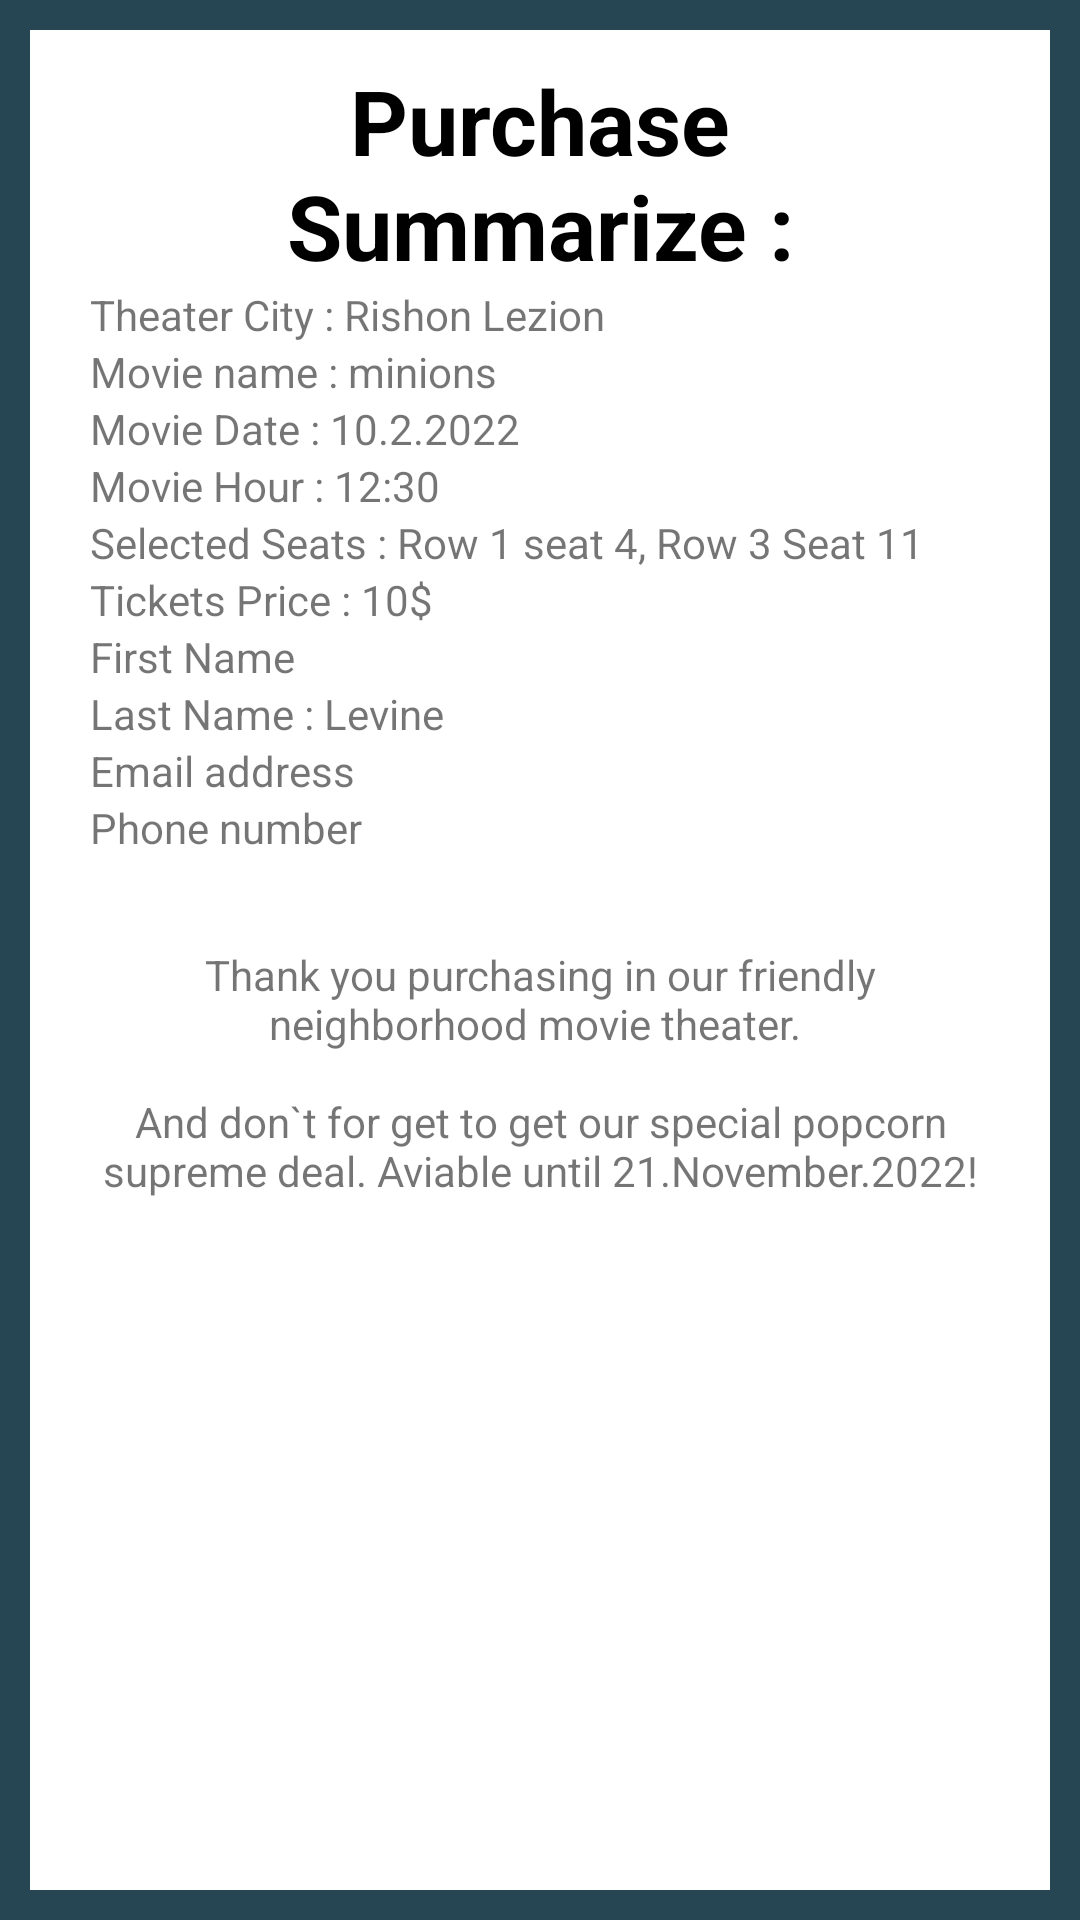

Android layout source for this screen:
<!-- AndroidManifest.xml: application theme Theme.MovieTicketer -->
<!-- res/layout/bottom_dialog_confirm_purchase.xml -->
<?xml version="1.0" encoding="utf-8"?>
<androidx.constraintlayout.widget.ConstraintLayout xmlns:android="http://schemas.android.com/apk/res/android"
    xmlns:app="http://schemas.android.com/apk/res-auto"
    xmlns:tools="http://schemas.android.com/tools"
    android:layout_width="match_parent"
    android:layout_height="wrap_content"
    android:background="@color/appBG"
    android:padding="10dp"
    tools:context=".MainActivity">

    <androidx.constraintlayout.widget.ConstraintLayout
        android:layout_width="match_parent"
        android:layout_height="match_parent"
        android:background="@color/white">

        <RelativeLayout
            android:id="@+id/orderSumSpace"
            style="@style/Widget.MaterialComponents.TextInputLayout.OutlinedBox.Dense"
            android:layout_width="match_parent"
            android:layout_height="wrap_content"
            android:layout_marginHorizontal="20dp"
            android:layout_marginTop="10dp"
            app:layout_constraintEnd_toEndOf="parent"
            app:layout_constraintStart_toStartOf="parent"
            app:layout_constraintTop_toTopOf="parent">

            <TextView
                android:id="@+id/sumPurchase_bd"
                android:layout_width="match_parent"
                android:layout_height="wrap_content"
                android:text="Purchase Summarize :"
                android:textColor="@color/black"
                android:textStyle="bold"
                android:textSize="30sp"
                android:gravity="center"/>

            <TextView
                android:id="@+id/movieTheater_bd"
                android:layout_width="match_parent"
                android:layout_height="wrap_content"
                android:layout_below="@id/sumPurchase_bd"
                android:text="@string/theater_city_rishon_lezion" />

            <TextView
                android:id="@+id/movieName_bd"
                android:layout_width="wrap_content"
                android:layout_height="wrap_content"
                android:layout_below="@id/movieTheater_bd"
                android:text="@string/movie_name_minions" />

            <TextView
                android:id="@+id/movieDate_bd"
                android:layout_width="wrap_content"
                android:layout_height="wrap_content"
                android:layout_below="@id/movieName_bd"
                android:text="@string/movie_date_10_2_2022" />

            <TextView
                android:id="@+id/movieHour_bd"
                android:layout_width="wrap_content"
                android:layout_height="wrap_content"
                android:layout_below="@+id/movieDate_bd"
                android:text="@string/movie_hour_12_30" />

            <TextView
                android:id="@+id/ticketsSeats_bd"
                android:layout_width="wrap_content"
                android:layout_height="wrap_content"
                android:layout_below="@+id/movieHour_bd"
                android:text="@string/selected_seats_row_1_seat_4_row_3_seat_11" />

            <TextView
                android:id="@+id/ticketsPrice_bd"
                android:layout_width="wrap_content"
                android:layout_height="wrap_content"
                android:layout_below="@+id/ticketsSeats_bd"
                android:text="@string/tickets_price_10" />

            <TextView
                android:id="@+id/firstName_bd"
                android:layout_width="wrap_content"
                android:layout_height="wrap_content"
                android:layout_below="@id/ticketsPrice_bd"
                android:text="@string/first_name" />

            <TextView
                android:id="@+id/lastName_bd"
                android:layout_width="wrap_content"
                android:layout_height="wrap_content"
                android:layout_below="@id/firstName_bd"
                android:text="@string/last_name_levine" />

            <TextView
                android:id="@+id/email_bd"
                android:layout_width="wrap_content"
                android:layout_height="wrap_content"
                android:layout_below="@id/lastName_bd"
                android:text="@string/email_address" />

            <TextView
                android:id="@+id/phone_bd"
                android:layout_width="wrap_content"
                android:layout_height="wrap_content"
                android:layout_below="@id/email_bd"
                android:text="@string/phone_number"
                android:layout_marginBottom="30dp"/>

            <TextView
                android:id="@+id/thankYou"
                android:layout_width="match_parent"
                android:layout_height="wrap_content"
                android:layout_below="@id/phone_bd"
                android:gravity="center"
                android:layout_marginBottom="10dp"
                android:text="@string/thankYou"/>
        </RelativeLayout>
    </androidx.constraintlayout.widget.ConstraintLayout>
</androidx.constraintlayout.widget.ConstraintLayout>
<!-- resources referenced by this layout -->
<resources>
  <color name="appBG">#264653</color>
  <color name="black">#FF000000</color>
  <color name="white">#FFFFFFFF</color>
  <string name="email_address">Email address</string>
  <string name="first_name">First Name</string>
  <string name="last_name_levine">Last Name : Levine</string>
  <string name="movie_date_10_2_2022">Movie Date : 10.2.2022</string>
  <string name="movie_hour_12_30">Movie Hour : 12:30</string>
  <string name="movie_name_minions">Movie name : minions</string>
  <string name="phone_number">Phone number</string>
  <string name="selected_seats_row_1_seat_4_row_3_seat_11">Selected Seats : Row 1 seat 4, Row 3 Seat 11</string>
  <string name="thankYou">Thank you purchasing in our friendly neighborhood movie theater. \n\nAnd don`t for get to get our special popcorn supreme deal. Aviable until 21.November.2022!</string>
  <string name="theater_city_rishon_lezion">Theater City : Rishon Lezion</string>
  <string name="tickets_price_10">Tickets Price : 10$</string>
  <style name="Theme.MovieTicketer" parent="Theme.MaterialComponents.DayNight.DarkActionBar">
          
          <item name="colorPrimary">@color/appBG</item>
          <item name="colorPrimaryVariant">@color/black</item>
          <item name="colorOnPrimary">@color/white</item>
          
          <item name="colorSecondary">@color/teal_200</item>
          <item name="colorSecondaryVariant">@color/teal_700</item>
          <item name="colorOnSecondary">@color/black</item>
          
          <item name="android:statusBarColor">?attr/colorPrimaryVariant</item>
          
      </style>
  <color name="teal_200">#FF03DAC5</color>
  <color name="teal_700">#FF018786</color>
</resources>
